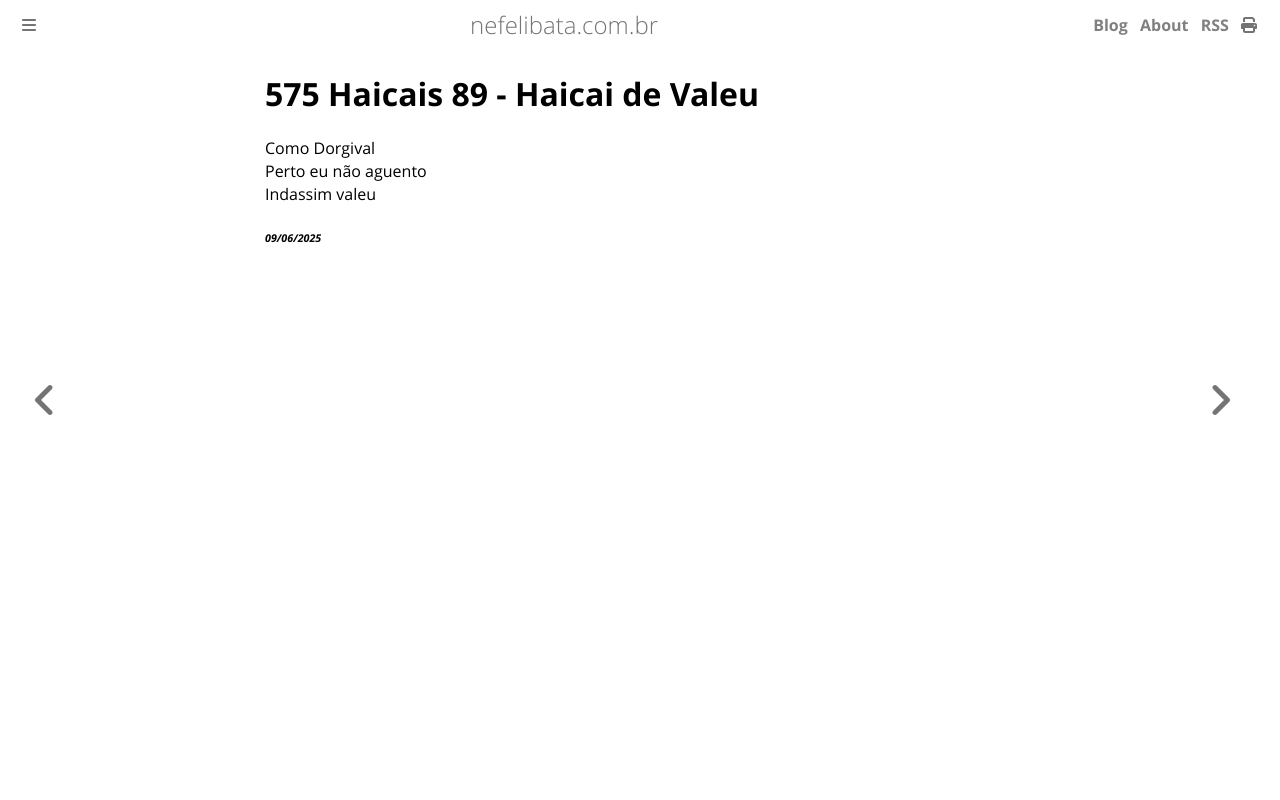

repository: ameopoema/nefelibata · page: 2025-06-09-Haicai_de_Valeu.html · generator: mdbook

# 575 Haicais 89 - Haicai de Valeu  
Como Dorgival  
Perto eu não aguento   
Indassim valeu  


###### *09/06/2025*  
&nbsp;<br>
&nbsp;<br>
&nbsp;<br>
&nbsp;<br>
&nbsp;<br>
